Photos from the image-classification dataset "abo" in the GitHub repository trungquoc113/Interior-design-using-AI. Its 6 classes are: bed, chair, lamp, sofa, storage, table.

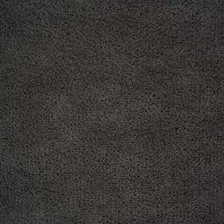
Label: lamp

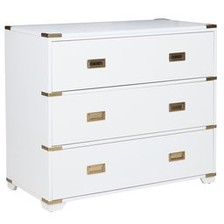
Label: storage

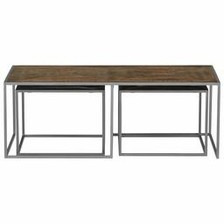
Label: table

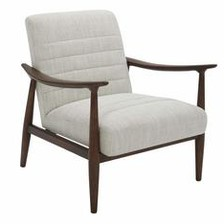
Label: chair

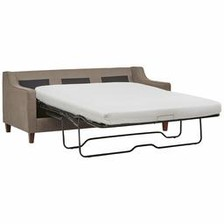
Label: sofa

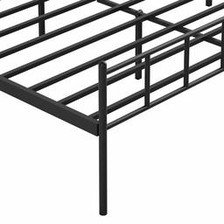
Label: bed
